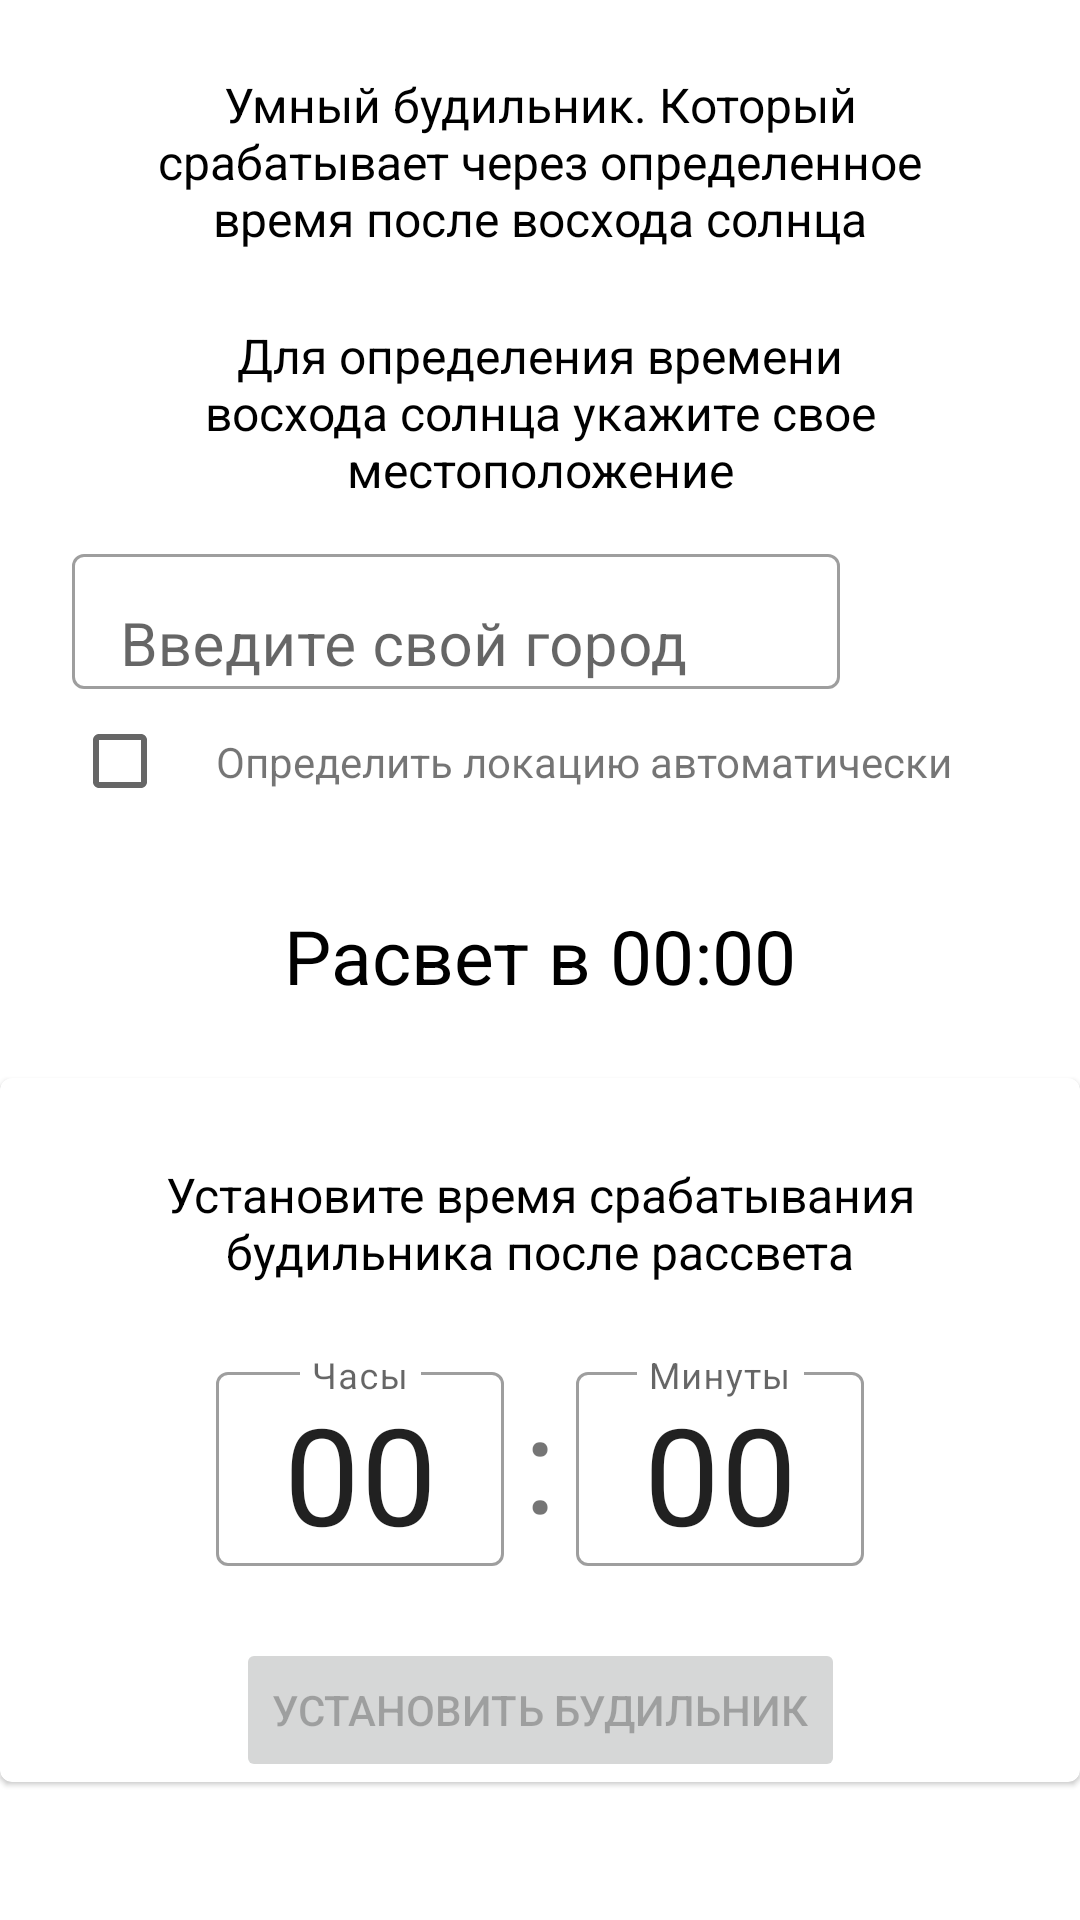

Produce the Android XML layout that renders to this screen, including the resource entries it uses.
<!-- AndroidManifest.xml: application theme Theme.SmartAlarmClockt -->
<!-- res/layout/fragment_alarm.xml -->
<?xml version="1.0" encoding="utf-8"?>
<androidx.constraintlayout.widget.ConstraintLayout xmlns:android="http://schemas.android.com/apk/res/android"
    xmlns:app="http://schemas.android.com/apk/res-auto"
    xmlns:tools="http://schemas.android.com/tools"
    android:layout_width="match_parent"
    android:layout_height="match_parent"
    android:clickable="true"
    android:focusable="true"
    android:focusableInTouchMode="true">

    <TextView
        android:id="@+id/timeTextView"
        android:layout_width="match_parent"
        android:layout_height="wrap_content"
        android:layout_marginStart="50dp"
        android:layout_marginTop="24dp"
        android:layout_marginEnd="50dp"
        android:gravity="center"
        android:text="@string/alarm_view_text_1"
        android:textColor="@color/black"
        android:textSize="16sp"
        app:layout_constraintEnd_toEndOf="parent"
        app:layout_constraintStart_toStartOf="parent"
        app:layout_constraintTop_toTopOf="parent" />

    <TextView
        android:id="@+id/timeTextView5"
        android:layout_width="match_parent"
        android:layout_height="wrap_content"
        android:layout_marginStart="50dp"
        android:layout_marginTop="24dp"
        android:layout_marginEnd="50dp"
        android:gravity="center"
        android:text="@string/alarm_view_text_2"
        android:textColor="@color/black"
        android:textSize="16sp"
        app:layout_constraintEnd_toEndOf="parent"
        app:layout_constraintStart_toStartOf="parent"
        app:layout_constraintTop_toBottomOf="@id/timeTextView" />

    <com.google.android.material.textfield.TextInputLayout
        android:id="@+id/editLocation"
        style="@style/Widget.MaterialComponents.TextInputLayout.OutlinedBox"
        android:layout_width="match_parent"
        android:layout_height="wrap_content"
        android:layout_marginStart="24dp"
        android:layout_marginTop="12dp"
        android:layout_marginEnd="80dp"
        android:focusable="true"
        android:focusableInTouchMode="true"
        android:hint="@string/alarm_view_text_3"
        app:layout_constraintEnd_toEndOf="parent"
        app:layout_constraintStart_toStartOf="parent"
        app:layout_constraintTop_toBottomOf="@id/timeTextView5">

        <com.google.android.material.textfield.TextInputEditText
            android:layout_width="match_parent"
            android:layout_height="wrap_content"
            android:inputType="text"
            android:nextFocusLeft="@id/editHourInput"
            android:nextFocusUp="@id/editHourInput"
            android:paddingBottom="1dp"
            android:textSize="20sp"
            app:counterEnabled="true" />
    </com.google.android.material.textfield.TextInputLayout>

    <ImageButton
        android:id="@+id/searchLocationButton"
        android:layout_width="wrap_content"
        android:layout_height="wrap_content"
        android:background="@color/white"
        android:src="@drawable/ic_explore"
        app:layout_constraintBottom_toBottomOf="@id/editLocation"
        app:layout_constraintEnd_toEndOf="parent"
        app:layout_constraintStart_toEndOf="@id/editLocation"
        app:layout_constraintTop_toTopOf="@id/editLocation"
        tools:ignore="ContentDescription" />

    <CheckBox
        android:id="@+id/checkboxLocation"
        android:layout_width="wrap_content"
        android:layout_height="wrap_content"
        android:layout_marginStart="24dp"
        app:layout_constraintStart_toStartOf="parent"
        app:layout_constraintTop_toBottomOf="@id/editLocation" />

    <TextView
        android:layout_width="wrap_content"
        android:layout_height="wrap_content"
        android:text="@string/alarm_view_text_4"
        app:layout_constraintBottom_toBottomOf="@id/checkboxLocation"
        app:layout_constraintStart_toEndOf="@id/checkboxLocation"
        app:layout_constraintTop_toTopOf="@id/checkboxLocation" />

    <TextView
        android:id="@+id/timeTextView3"
        android:layout_width="wrap_content"
        android:layout_height="wrap_content"
        android:layout_marginTop="24dp"
        android:text="@string/alarm_view_text_5"
        android:textColor="@color/black"
        android:textSize="25sp"
        app:layout_constraintEnd_toEndOf="parent"
        app:layout_constraintStart_toStartOf="parent"
        app:layout_constraintTop_toBottomOf="@id/checkboxLocation" />

    <com.google.android.material.card.MaterialCardView
        android:id="@+id/cardTime"
        android:layout_width="wrap_content"
        android:layout_height="wrap_content"
        android:layout_marginTop="24dp"
        app:layout_constraintEnd_toEndOf="parent"
        app:layout_constraintStart_toStartOf="parent"
        app:layout_constraintTop_toBottomOf="@id/timeTextView3">

        <androidx.constraintlayout.widget.ConstraintLayout
            android:layout_width="match_parent"
            android:layout_height="match_parent">

            <TextView
                android:id="@+id/timeTextView2"
                android:layout_width="wrap_content"
                android:layout_height="wrap_content"
                android:gravity="center"
                android:paddingStart="24dp"
                android:paddingTop="28dp"
                android:paddingEnd="24dp"
                android:text="@string/alarm_view_text_6"
                android:textColor="@color/black"
                android:textSize="16sp"
                app:layout_constraintEnd_toEndOf="parent"
                app:layout_constraintStart_toStartOf="parent"
                app:layout_constraintTop_toTopOf="parent" />

            <com.google.android.material.textfield.TextInputLayout
                android:id="@+id/editHour"
                style="@style/Widget.MaterialComponents.TextInputLayout.OutlinedBox"
                android:layout_width="96dp"
                android:layout_height="70dp"
                android:layout_marginStart="24dp"
                android:layout_marginTop="24dp"
                android:focusable="true"
                android:focusableInTouchMode="true"
                android:hint="@string/hour_input"
                app:layout_constraintEnd_toStartOf="@id/editMinute"
                app:layout_constraintHorizontal_chainStyle="packed"
                app:layout_constraintStart_toStartOf="parent"
                app:layout_constraintTop_toBottomOf="@id/timeTextView2">

                <com.google.android.material.textfield.TextInputEditText
                    android:id="@+id/editHourInput"
                    android:layout_width="match_parent"
                    android:layout_height="wrap_content"
                    android:gravity="center"
                    android:inputType="number"
                    android:maxLength="2"
                    android:nextFocusLeft="@id/editHourInput"
                    android:nextFocusUp="@id/editHourInput"
                    android:paddingBottom="1dp"
                    android:text="@string/_00"
                    android:textSize="45sp"
                    app:counterEnabled="true" />
            </com.google.android.material.textfield.TextInputLayout>

            <TextView
                android:layout_width="wrap_content"
                android:layout_height="wrap_content"
                android:layout_marginStart="8dp"
                android:layout_marginEnd="8dp"
                android:text="@string/alarm_view_text_7"
                android:textSize="45sp"
                app:layout_constraintBottom_toBottomOf="@id/editHour"
                app:layout_constraintEnd_toStartOf="@id/editMinute"
                app:layout_constraintStart_toEndOf="@id/editHour"
                app:layout_constraintTop_toTopOf="@id/editHour" />

            <com.google.android.material.textfield.TextInputLayout
                android:id="@+id/editMinute"
                style="@style/Widget.MaterialComponents.TextInputLayout.OutlinedBox"
                android:layout_width="96dp"
                android:layout_height="70dp"
                android:layout_marginStart="24dp"
                android:layout_marginTop="24dp"
                android:layout_marginEnd="24dp"
                android:hint="@string/minute_input"
                app:layout_constraintEnd_toEndOf="parent"
                app:layout_constraintStart_toEndOf="@id/editHour"
                app:layout_constraintTop_toBottomOf="@id/timeTextView2">

                <com.google.android.material.textfield.TextInputEditText
                    android:layout_width="match_parent"
                    android:layout_height="wrap_content"
                    android:gravity="center"
                    android:inputType="number"
                    android:maxLength="2"
                    android:minEms="0"
                    android:paddingBottom="1dp"
                    android:text="@string/_00"
                    android:textSize="45sp" />
            </com.google.android.material.textfield.TextInputLayout>

            <Button
                android:id="@+id/setAlarmButton"
                android:layout_width="wrap_content"
                android:layout_height="wrap_content"
                android:layout_marginTop="24dp"
                android:enabled="false"
                android:text="@string/alarm_view_text_8"
                app:layout_constraintEnd_toEndOf="@id/editMinute"
                app:layout_constraintStart_toStartOf="@id/editHour"
                app:layout_constraintTop_toBottomOf="@id/editHour" />
        </androidx.constraintlayout.widget.ConstraintLayout>
    </com.google.android.material.card.MaterialCardView>

    <TextView
        android:id="@+id/timeTextView4"
        android:layout_width="match_parent"
        android:layout_height="wrap_content"
        android:layout_marginStart="50dp"
        android:layout_marginEnd="50dp"
        android:gravity="center"
        android:textColor="@color/black"
        android:textSize="16sp"
        app:layout_constraintBottom_toBottomOf="parent"
        app:layout_constraintEnd_toEndOf="parent"
        app:layout_constraintStart_toStartOf="parent"
        app:layout_constraintTop_toBottomOf="@id/cardTime"
        tools:text="@tools:sample/lorem" />


</androidx.constraintlayout.widget.ConstraintLayout>
<!-- resources referenced by this layout -->
<resources>
  <string name="_00">00</string>
  <string name="alarm_view_text_1">Умный будильник. Который срабатывает через определенное время после восхода солнца</string>
  <string name="alarm_view_text_2">Для определения времени восхода солнца укажите свое местоположение</string>
  <string name="alarm_view_text_3">Введите свой город</string>
  <string name="alarm_view_text_4">Определить локацию автоматически</string>
  <string name="alarm_view_text_5">Расвет в 00:00</string>
  <string name="alarm_view_text_6">Установите время срабатывания будильника после рассвета</string>
  <string name="alarm_view_text_7">:</string>
  <string name="alarm_view_text_8">Установить будильник</string>
  <string name="hour_input">Часы</string>
  <string name="minute_input">Минуты</string>
  <style name="Theme.SmartAlarmClockt" parent="Theme.MaterialComponents.DayNight.DarkActionBar">
          
          <item name="colorPrimary">@color/purple_500</item>
          <item name="colorPrimaryVariant">@color/purple_700</item>
          <item name="colorOnPrimary">@color/white</item>
          
          <item name="colorSecondary">@color/teal_200</item>
          <item name="colorSecondaryVariant">@color/teal_700</item>
          <item name="colorOnSecondary">@color/black</item>
          
          <item name="android:statusBarColor" tools:targetApi="l">?attr/colorPrimaryVariant</item>
          
      </style>
  <!-- not gathered from this repository: default colours our renderer supplied (Android Studio template values) -->
  <color name="purple_500">#FF6200EE</color>
  <color name="purple_700">#FF3700B3</color>
  <color name="teal_200">#FF03DAC5</color>
  <color name="teal_700">#FF018786</color>
  <color name="black">#FF000000</color>
  <color name="white">#FFFFFFFF</color>
</resources>
